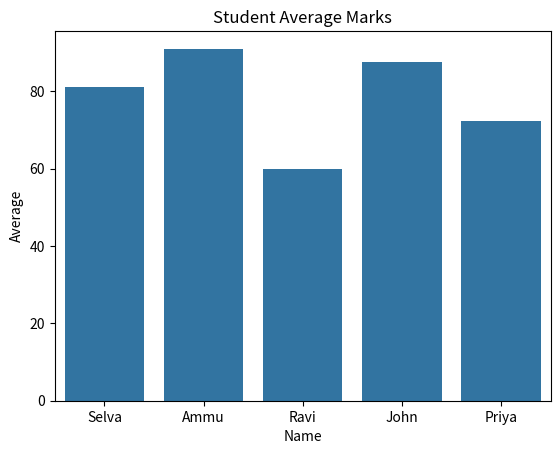
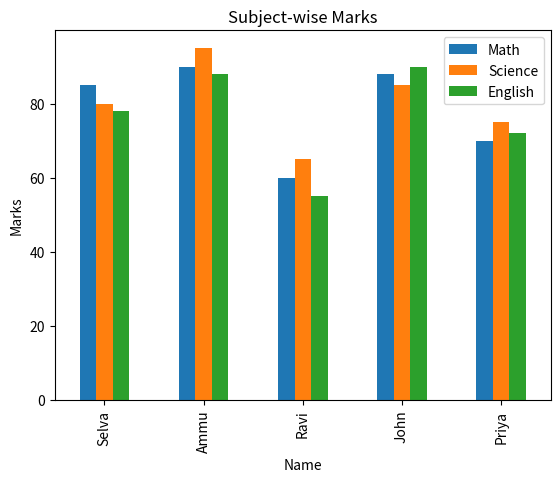
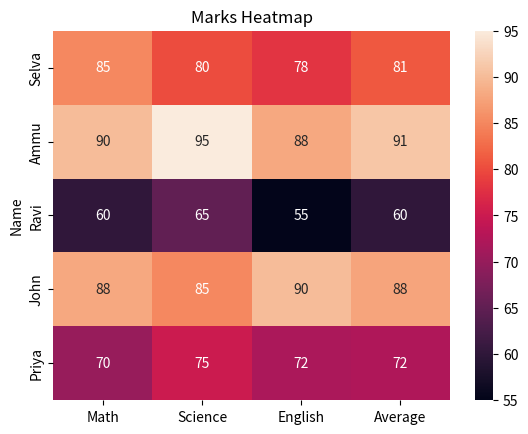
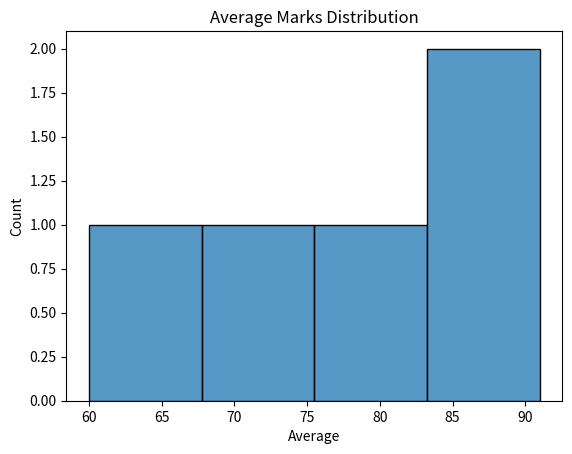

Here is the Python script that generated these plots, in order:
import pandas as pd
import matplotlib.pyplot as plt
import seaborn as sns

# 🔹 Step 2: Create Dataset (you can also use CSV)
data = {
    "Name": ["Selva", "Ammu", "Ravi", "John", "Priya"],
    "Math": [85, 90, 60, 88, 70],
    "Science": [80, 95, 65, 85, 75],
    "English": [78, 88, 55, 90, 72]
}

df = pd.DataFrame(data)

# 🔹 Step 3: Data Analysis

# Calculate Average Marks
df['Average'] = df[['Math', 'Science', 'English']].mean(axis=1)

# Find Topper
topper = df.loc[df['Average'].idxmax()]

# Find Weak Subject (lowest average subject)
subject_avg = df[['Math', 'Science', 'English']].mean()
weak_subject = subject_avg.idxmin()

print("📊 Student Data:\n", df)
print("\n🏆 Topper:\n", topper)
print("\n📉 Weak Subject:", weak_subject)

# 🔹 Step 4: Visualization

# 1. Bar Chart - Average Marks
plt.figure()
sns.barplot(x='Name', y='Average', data=df)
plt.title("Student Average Marks")
plt.show()

# 2. Subject-wise Marks Comparison
df.set_index("Name")[['Math', 'Science', 'English']].plot(kind='bar')
plt.title("Subject-wise Marks")
plt.ylabel("Marks")
plt.show()

# 3. Heatmap
plt.figure()
sns.heatmap(df.set_index("Name"), annot=True)
plt.title("Marks Heatmap")
plt.show()

# 4. Distribution of Average Marks
plt.figure()
sns.histplot(df['Average'])
plt.title("Average Marks Distribution")
plt.show()
